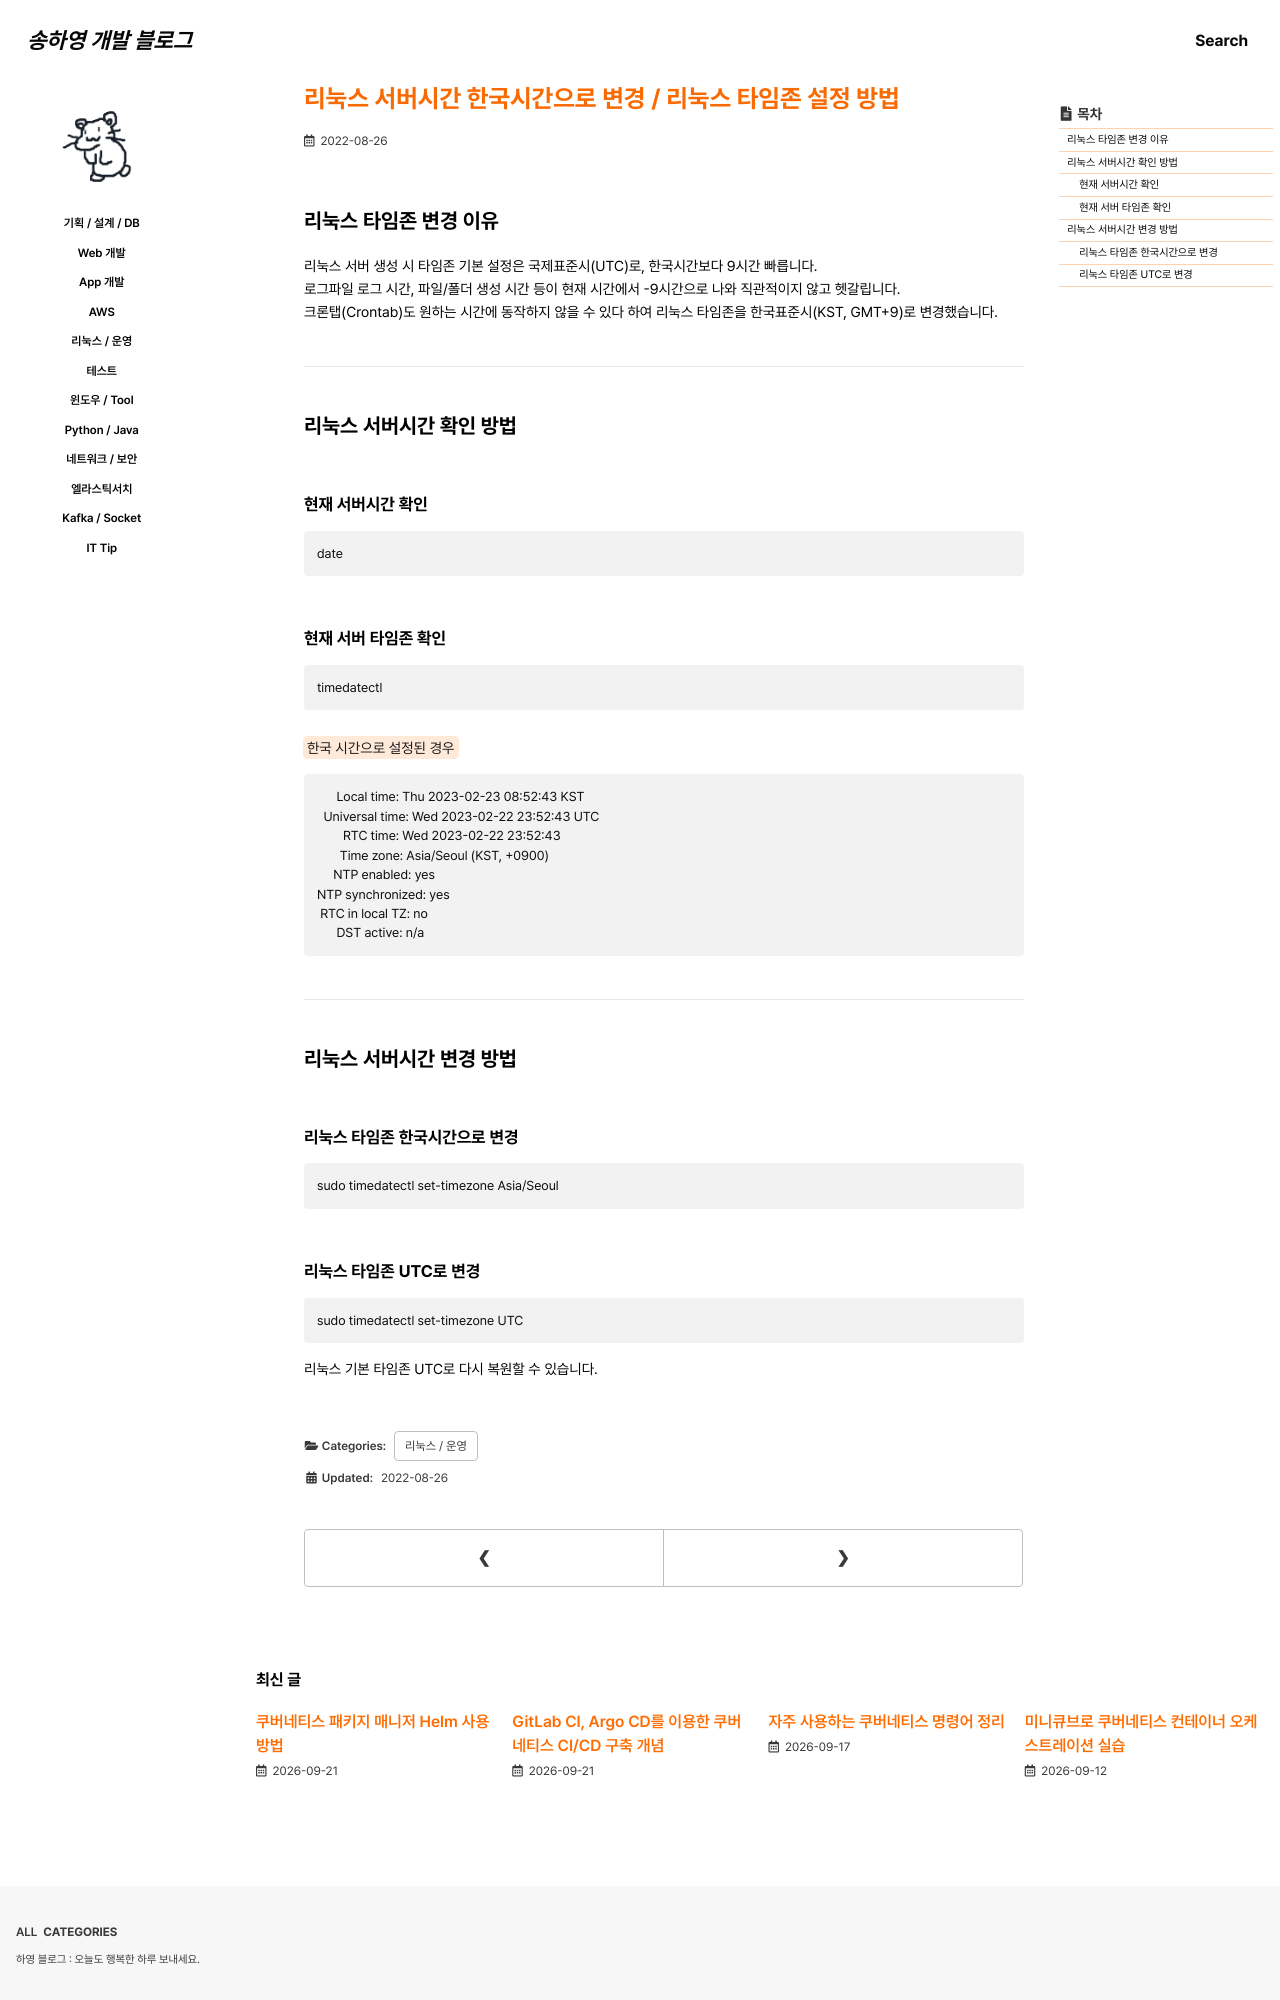

repository: 0songha0/0songha0.github.io · page: op/2022-08-26-1.html · generator: jekyll

---
title: "리눅스 서버시간 한국시간으로 변경 / 리눅스 타임존 설정 방법"
excerpt: ""

categories:
  - op
tags:
  - []

permalink: /op/2022-08-26-1

toc: true
toc_sticky: true

date: 2022-08-26
last_modified_at: 2022-08-26
---

## 리눅스 타임존 변경 이유

리눅스 서버 생성 시 타임존 기본 설정은 국제표준시(UTC)로, 한국시간보다 9시간 빠릅니다.  
로그파일 로그 시간, 파일/폴더 생성 시간 등이 현재 시간에서 -9시간으로 나와 직관적이지 않고 헷갈립니다.  
크론탭(Crontab)도 원하는 시간에 동작하지 않을 수 있다 하여 리눅스 타임존을 한국표준시(KST, GMT+9)로 변경했습니다.

---

## 리눅스 서버시간 확인 방법

### 현재 서버시간 확인
```
date
```

### 현재 서버 타임존 확인
```
timedatectl
```

<mark>한국 시간으로 설정된 경우</mark>
```
      Local time: Thu 2023-02-23 08:52:43 KST
  Universal time: Wed 2023-02-22 23:52:43 UTC
        RTC time: Wed 2023-02-22 23:52:43
       Time zone: Asia/Seoul (KST, +0900)
     NTP enabled: yes
NTP synchronized: yes
 RTC in local TZ: no
      DST active: n/a
```

---

## 리눅스 서버시간 변경 방법

### 리눅스 타임존 한국시간으로 변경
```
sudo timedatectl set-timezone Asia/Seoul
```

### 리눅스 타임존 UTC로 변경
```
sudo timedatectl set-timezone UTC
```
리눅스 기본 타임존 UTC로 다시 복원할 수 있습니다.
